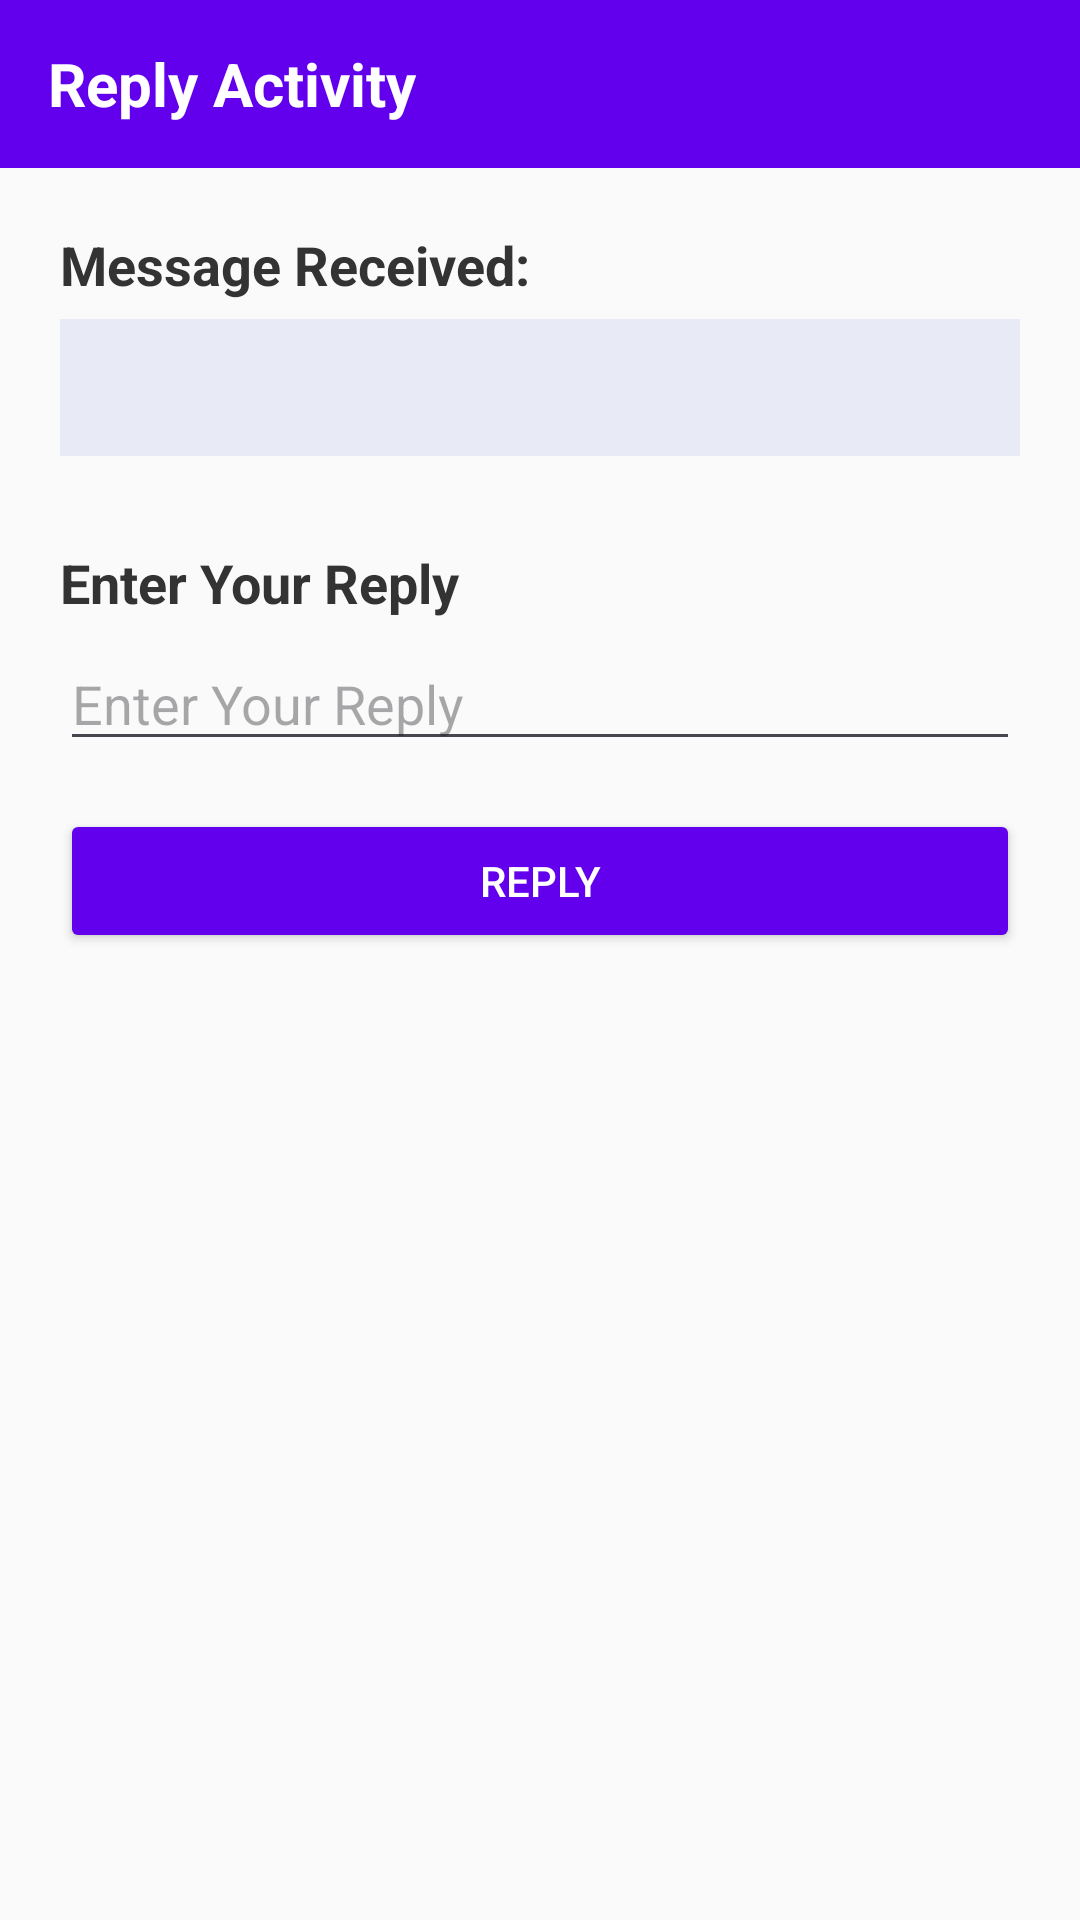

Here is an Android app screen rendered from its layout file. Give the layout XML and the strings, colors and styles it references.
<!-- AndroidManifest.xml: application theme Theme.RecursosYEstilos -->
<!-- res/layout/activity_ejercicio_04_reply.xml -->
<?xml version="1.0" encoding="utf-8"?>
<LinearLayout xmlns:android="http://schemas.android.com/apk/res/android"
    android:layout_width="match_parent"
    android:layout_height="match_parent"
    android:orientation="vertical"
    android:background="#FAFAFA">

    <TextView
        android:layout_width="match_parent"
        android:layout_height="56dp"
        android:background="#6200EE"
        android:textColor="#FFFFFF"
        android:textSize="20sp"
        android:textStyle="bold"
        android:gravity="center_vertical"
        android:paddingStart="16dp"
        android:paddingEnd="16dp"
        android:text="@string/ej04_reply_title" />

    <LinearLayout
        android:layout_width="match_parent"
        android:layout_height="0dp"
        android:layout_weight="1"
        android:orientation="vertical"
        android:padding="20dp">

        <TextView
            android:layout_width="wrap_content"
            android:layout_height="wrap_content"
            android:text="Message Received:"
            android:textSize="18sp"
            android:textStyle="bold"
            android:textColor="#333333"
            android:layout_marginBottom="6dp" />

        <TextView
            android:id="@+id/tvReceivedMessage"
            android:layout_width="match_parent"
            android:layout_height="wrap_content"
            android:textSize="16sp"
            android:textColor="#555555"
            android:padding="12dp"
            android:background="#E8EAF6"
            android:layout_marginBottom="30dp" />

        <TextView
            android:layout_width="wrap_content"
            android:layout_height="wrap_content"
            android:text="@string/ej04_enter_reply"
            android:textSize="18sp"
            android:textStyle="bold"
            android:textColor="#333333"
            android:layout_marginBottom="6dp" />

        <EditText
            android:id="@+id/etReplyMessage"
            android:layout_width="match_parent"
            android:layout_height="wrap_content"
            android:hint="@string/ej04_enter_reply"
            android:inputType="text"
            android:layout_marginBottom="16dp" />

        <Button
            android:id="@+id/btnSendReply"
            android:layout_width="match_parent"
            android:layout_height="wrap_content"
            android:text="@string/ej04_send_reply"
            android:backgroundTint="#6200EE"
            android:textColor="#FFFFFF" />
    </LinearLayout>

</LinearLayout>
<!-- resources referenced by this layout -->
<resources>
  <string name="ej04_enter_reply">Enter Your Reply</string>
  <string name="ej04_reply_title">Reply Activity</string>
  <string name="ej04_send_reply">REPLY</string>
  <style name="Theme.RecursosYEstilos" parent="Base.Theme.RecursosYEstilos" />
  <style name="Base.Theme.RecursosYEstilos" parent="Theme.Material3.DayNight.NoActionBar">
          
          
      </style>
</resources>
